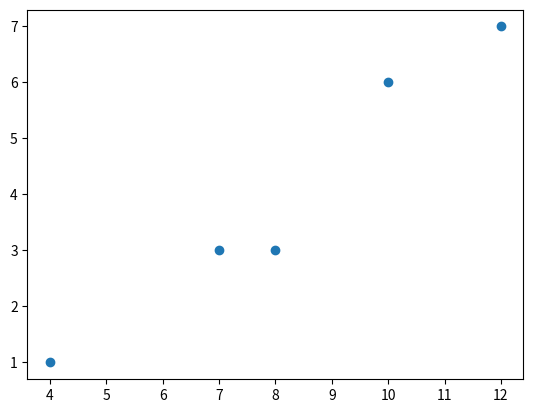

Source code (Python):
import numpy as np
import pandas as pd
import matplotlib.pyplot as plt

# Données exemple
x = np.array([4, 7, 8, 10, 12])
y = np.array([1, 3, 3, 6, 7])

def linear_regression(x, a, b):
    return a * x + b

def mean_squared_error(y_true, y_pred):
    return ((y_true - y_pred) ** 2).mean()

# affiche les points dans un repère orthogonal
plt.scatter(x,y)
plt.show()

# Exemple de données
X = np.array([1, 2, 3, 4, 5])  # Variables xi
y = np.array([2, 3, 5, 7, 9])  # Cibles yj

# Initialisation des paramètres du modèle
a = 0  # Pente initiale
b = 0  # Ordonnée à l'origine initiale

# Fonction pour calculer l'erreur quadratique moyenne
def mse(X, y, a, b):
    n = len(X)
    error = 0
    for i in range(n):
        error += (y[i] - (a * X[i] + b))**2
    return error / n

# Affichage de l'erreur initiale
print("Erreur initiale :", mse(X, y, a, b))

# À ce stade, une méthode de minimisation telle que la descente de gradient serait introduite pour ajuster a et b